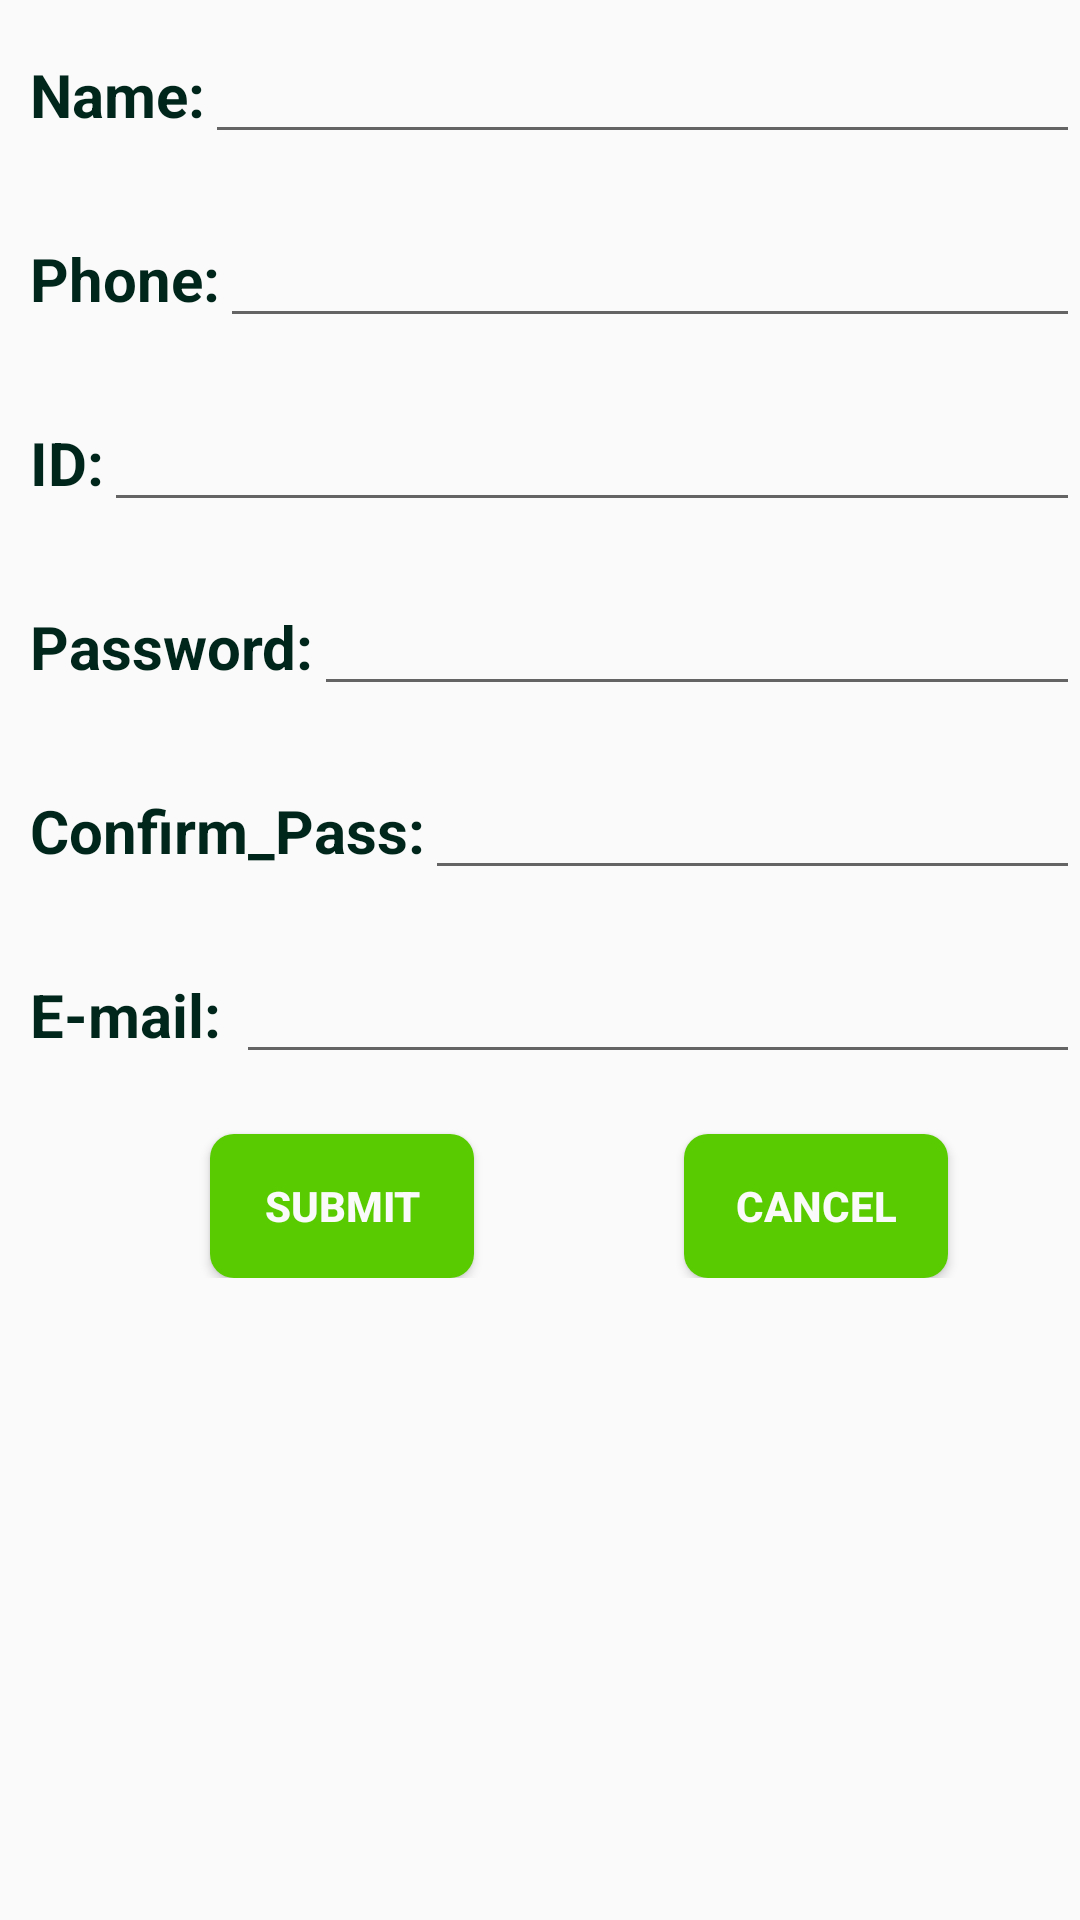

Layout XML and referenced resources for this Android screen:
<!-- AndroidManifest.xml: application theme AppTheme -->
<!-- res/layout/activity_sign_up.xml -->
<?xml version="1.0" encoding="utf-8"?>
<LinearLayout xmlns:android="http://schemas.android.com/apk/res/android"
    xmlns:app="http://schemas.android.com/apk/res-auto"
    xmlns:tools="http://schemas.android.com/tools"
    android:layout_width="match_parent"
    android:layout_height="match_parent"
    android:background="@drawable/backgroundfinal1"
    tools:context="sharing.bike.SignIn"
    android:orientation="vertical">


    <LinearLayout
        android:layout_width="match_parent"
        android:layout_height="wrap_content"
        android:layout_marginTop="10dp">

        <TextView
            android:id="@+id/Name"
            android:layout_width="wrap_content"
            android:layout_height="wrap_content"
            android:layout_marginLeft="10dp"
            android:text="Name:"
            android:textColor="?android:attr/statusBarColor"


            android:textSize="20sp"
            android:textStyle="bold" />

        <EditText
            android:id="@+id/editName"
            android:layout_width="match_parent"
            android:layout_height="wrap_content"

            android:inputType="text" />
    </LinearLayout>


    <LinearLayout
        android:layout_width="match_parent"
        android:layout_marginTop="20dp"
        android:layout_height="wrap_content">

        <TextView
            android:id="@+id/Phone"
            android:layout_width="wrap_content"
            android:layout_height="wrap_content"
            android:layout_marginLeft="10dp"
            android:text="Phone:"
            android:textColor="?android:attr/statusBarColor"


            android:textSize="20sp"
            android:textStyle="bold" />

        <EditText
            android:id="@+id/editPhone"
            android:layout_width="match_parent"
            android:layout_height="wrap_content"

            android:inputType="phone" />
    </LinearLayout>
    <LinearLayout
        android:layout_width="match_parent"
        android:layout_marginTop="20dp"
        android:layout_height="wrap_content">

        <TextView
            android:id="@+id/ID"
            android:layout_width="wrap_content"
            android:layout_height="wrap_content"
            android:layout_marginLeft="10dp"
            android:text="ID:"
            android:textColor="?android:attr/statusBarColor"


            android:textSize="20sp"
            android:textStyle="bold" />

        <EditText
            android:id="@+id/editID"
            android:layout_width="match_parent"

            android:layout_height="wrap_content"

            android:inputType="number" />
    </LinearLayout>
    <LinearLayout
        android:layout_width="match_parent"
        android:layout_marginTop="20dp"
        android:layout_height="wrap_content">

        <TextView
            android:id="@+id/Password"
            android:layout_width="wrap_content"
            android:layout_height="wrap_content"
            android:layout_marginLeft="10dp"
            android:text="Password:"
            android:textColor="?android:attr/statusBarColor"


            android:textSize="20sp"
            android:textStyle="bold" />

        <EditText
            android:id="@+id/editPassword"
            android:layout_width="match_parent"
            android:layout_height="wrap_content"

            android:inputType="textPassword" />
    </LinearLayout>
    <LinearLayout
        android:layout_width="match_parent"
        android:layout_marginTop="20dp"
        android:layout_height="wrap_content">

        <TextView
            android:id="@+id/Repassword"
            android:layout_width="wrap_content"
            android:layout_height="wrap_content"
            android:layout_marginLeft="10dp"
            android:text="Confirm_Pass:"
            android:textColor="?android:attr/statusBarColor"


            android:textSize="20sp"
            android:textStyle="bold" />

        <EditText
            android:id="@+id/editRepassword"
            android:layout_width="match_parent"
            android:layout_height="wrap_content"

            android:inputType="textPassword" />
    </LinearLayout>
    <LinearLayout
        android:layout_width="match_parent"
        android:layout_marginTop="20dp"
        android:layout_height="wrap_content">

        <TextView
            android:id="@+id/Email"
            android:layout_width="wrap_content"
            android:layout_height="wrap_content"
            android:layout_marginLeft="10dp"
            android:text="E-mail: "
            android:textColor="?android:attr/statusBarColor"


            android:textSize="20sp"
            android:textStyle="bold" />

        <EditText
            android:id="@+id/editEmail"
            android:layout_width="match_parent"
            android:layout_height="wrap_content"

            android:inputType="textEmailAddress" />
    </LinearLayout>
    <RelativeLayout
        android:id="@+id/relativeLayout3"
        android:layout_width="match_parent"
        android:layout_height="wrap_content" >

        <Button
            android:id="@+id/Submit"
            android:layout_width="wrap_content"
            android:layout_height="wrap_content"
            android:layout_marginLeft="70dp"
            android:layout_marginRight="70dp"
            android:layout_marginTop="20dp"
            android:background="@drawable/shape"
            android:text="Submit"
            android:textColor="?android:attr/colorBackground"
            android:textStyle="bold" />


        <Button

            android:id="@+id/Cancel"
            android:layout_width="wrap_content"
            android:layout_height="wrap_content"
            android:layout_marginTop="20dp"
            android:layout_toRightOf="@id/Submit"
            android:background="@drawable/shape"
            android:text="Cancel"
            android:textColor="?android:attr/colorBackground"
            android:textStyle="bold"
            android:shape="oval"/>

    </RelativeLayout>


</LinearLayout>
<!-- resources referenced by this layout -->
<resources>
  <!-- drawable shape (drawable) -->
  <?xml version="1.0" encoding="utf-8"?>
      <shape      xmlns:android="http://schemas.android.com/apk/res/android"
          android:shape="rectangle">
  
          <solid   android:color="#58cc00"/>
  
          <corners    android:bottomLeftRadius="8dip"
              android:topRightRadius="8dip"
              android:topLeftRadius="8dip"
              android:bottomRightRadius="8dip"
              />
      </shape>
  <style name="AppTheme" parent="Theme.AppCompat.DayNight.DarkActionBar">
          
  
          <item name="colorPrimary">@color/colorgreen</item>
          <item name="colorPrimaryDark">@color/colorPrimaryDark</item>
          <item name="colorAccent">@color/colorAccent</item>
  
      </style>
  <color name="colorgreen">#58cc00</color>
  <color name="colorPrimaryDark">#00251a</color>
  <color name="colorAccent">#58cc00</color>
</resources>
